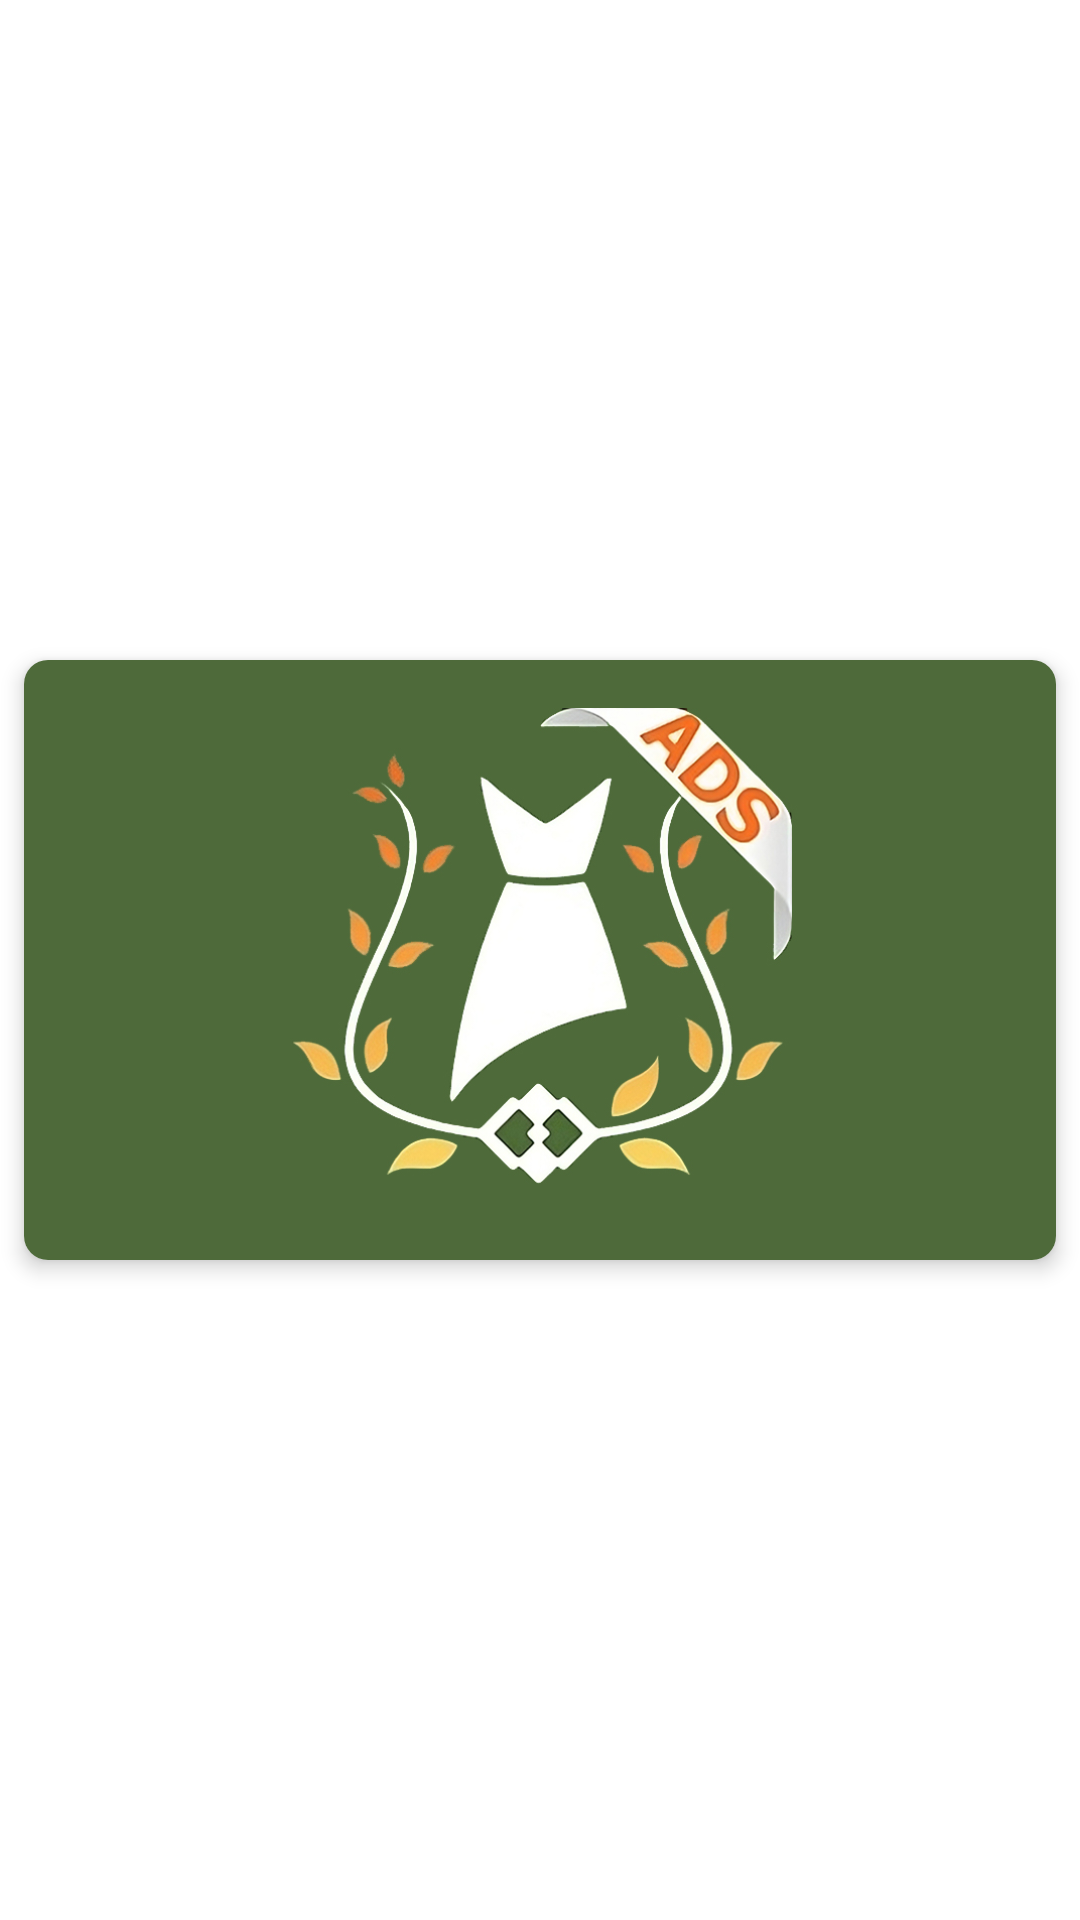

Here is an Android app screen rendered from its layout file. Give the layout XML and the strings, colors and styles it references.
<!-- AndroidManifest.xml: application theme Theme.MainFarahy -->
<!-- res/layout/fragment_notifications.xml -->
<?xml version="1.0" encoding="utf-8"?>
<androidx.constraintlayout.widget.ConstraintLayout xmlns:android="http://schemas.android.com/apk/res/android"
    xmlns:app="http://schemas.android.com/apk/res-auto"
    xmlns:tools="http://schemas.android.com/tools"
    android:layout_width="match_parent"
    android:layout_height="match_parent"
    tools:context=".ui.notifications.NotificationsFragment">

    <TextView
        android:id="@+id/text_notifications"
        android:layout_width="match_parent"
        android:layout_height="wrap_content"
        android:layout_margin="8dp"
        android:text=""
        android:textAlignment="center"
        android:textSize="24sp"
        android:textStyle="bold"
        app:layout_constraintBottom_toTopOf="@id/mycard"
        app:layout_constraintTop_toTopOf="parent"
        tools:layout_editor_absoluteX="8dp" />

    <androidx.cardview.widget.CardView
        android:id="@+id/mycard"
        android:layout_width="match_parent"
        android:layout_height="wrap_content"
        android:layout_margin="8dp"
        app:cardCornerRadius="8dp"
        app:cardElevation="4dp"
        app:layout_constraintBottom_toBottomOf="parent"
        app:layout_constraintLeft_toLeftOf="parent"
        app:layout_constraintRight_toRightOf="parent"
        app:layout_constraintTop_toTopOf="parent"
        tools:ignore="MissingConstraints">

        <LinearLayout
            android:layout_width="match_parent"
            android:layout_height="200dp"
            android:orientation="vertical">

            <LinearLayout
                android:layout_width="match_parent"
                android:layout_height="match_parent"
                android:background="#4E6A3A">

                <ImageView
                    android:id="@+id/imageView7"
                    android:layout_width="match_parent"
                    android:layout_height="wrap_content"
                    android:cropToPadding="true"
                    android:scaleType="fitCenter"
                    android:src="@drawable/farahy3" />

            </LinearLayout>


        </LinearLayout>
    </androidx.cardview.widget.CardView>

</androidx.constraintlayout.widget.ConstraintLayout>
<!-- resources referenced by this layout -->
<resources>
  <!-- drawable farahy3: jpg bitmap (drawable, 149136 bytes) -->
  <style name="Theme.MainFarahy" parent="Theme.MaterialComponents.DayNight.DarkActionBar">
          
          <item name="colorPrimary">@color/purple_500</item>
          <item name="colorPrimaryVariant">@color/purple_700</item>
          <item name="colorOnPrimary">@color/white</item>
          
          <item name="colorSecondary">@color/teal_200</item>
          <item name="colorSecondaryVariant">@color/teal_700</item>
          <item name="colorOnSecondary">@color/black</item>
          
          <item name="android:statusBarColor" tools:targetApi="l">?attr/colorPrimaryVariant</item>
          
      </style>
  <color name="purple_500">#e3b04b</color>
  <color name="purple_700">#ec9c06</color>
  <color name="white">#FFFFFFFF</color>
  <color name="teal_200">#ec9c06</color>
  <color name="teal_700">#FF018786</color>
  <color name="black">#FF000000</color>
</resources>
